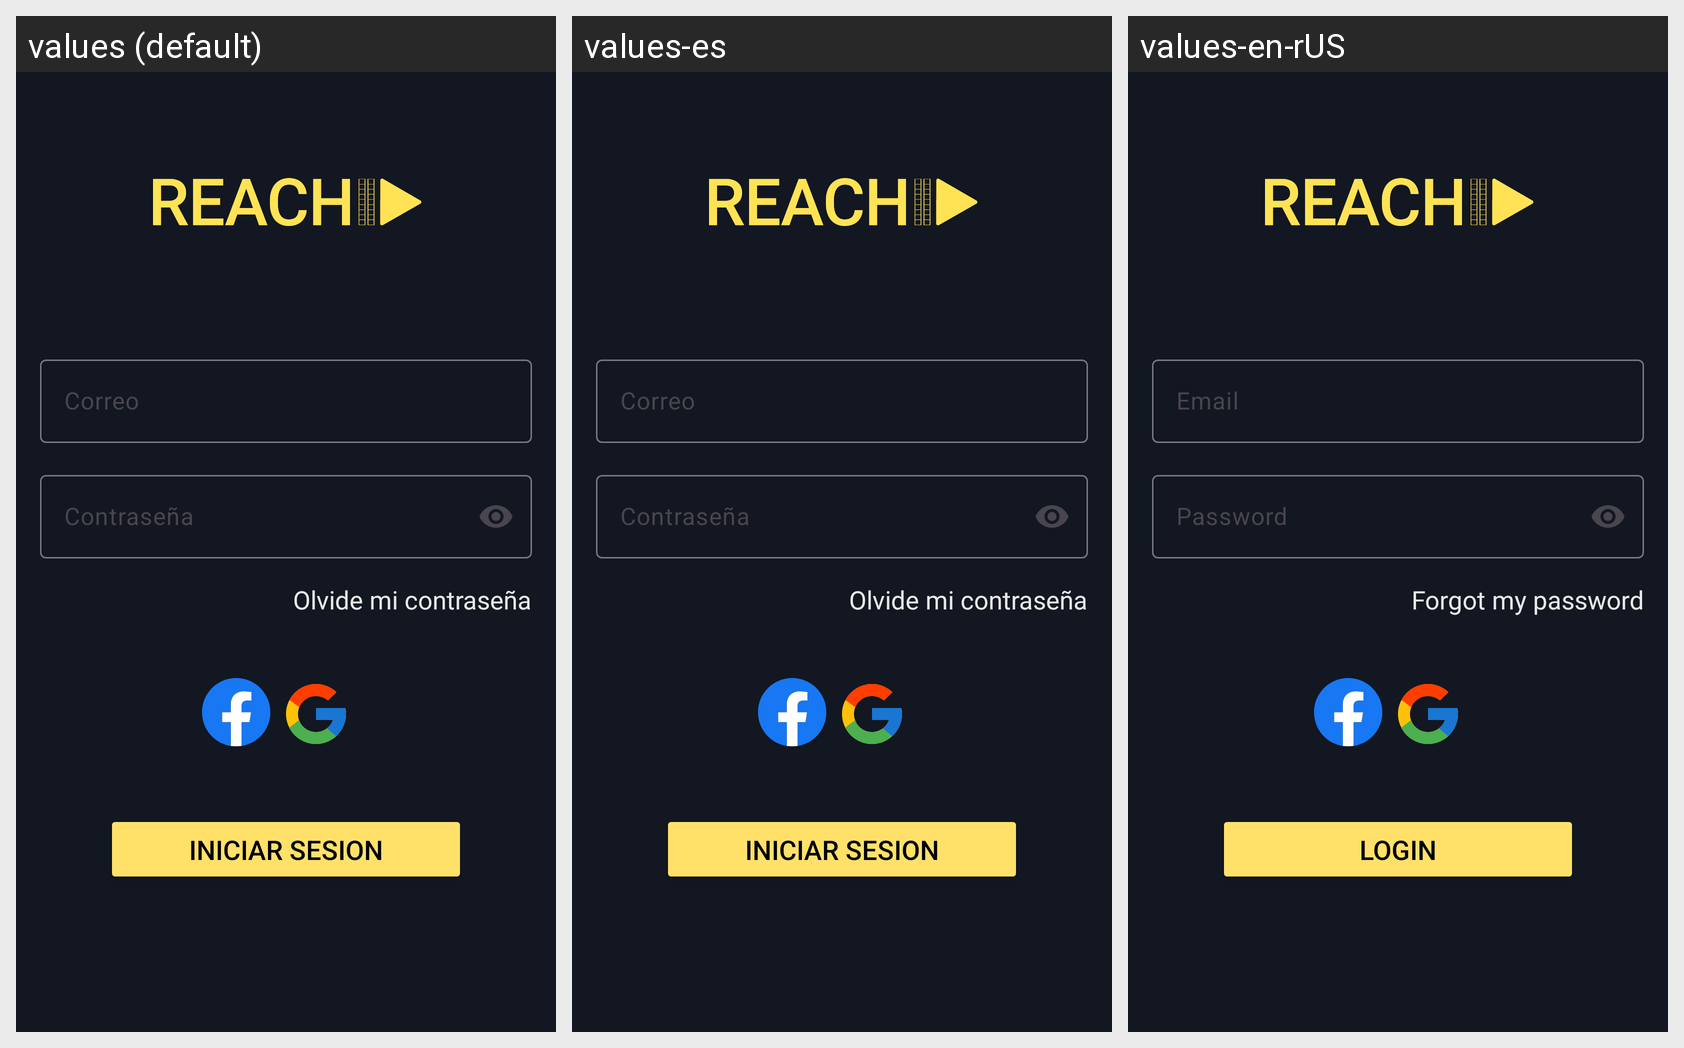

Strings drawn on this Android screen and how each of the app's shown locales translates them:
Android screen res/layout/fragment_login.xml rendered under 3 locales, left to right: values (default), values-es, values-en-rUS. Device: Nexus 5 (rendered at 1080×1920; each locale shown at half size, 540×960, under a caption strip naming it); theme Theme.Movienocountry.
Strings drawn on this screen, with the default value and each locale's value (text and hints the layout hard-codes, and strings that could not be matched under every locale, appear in the picture but are not listed):

email
  values: Correo
  values-es: Correo
  values-en-rUS: Email

password
  values: Contraseña
  values-es: Contraseña
  values-en-rUS: Password

login
  values: INICIAR SESION
  values-es: Iniciar sesion
  values-en-rUS: Login

forgetpassword
  values: Olvide mi contraseña
  values-es: Olvide mi contraseña
  values-en-rUS: Forgot my password
